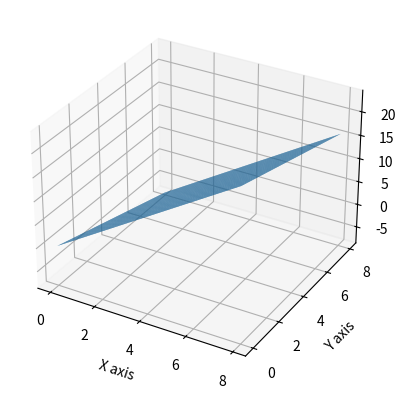

The script that saved this image:
import numpy as np
from mpl_toolkits.mplot3d import Axes3D  
# Axes3D import has side effects, it enables using projection='3d' in add_subplot
import matplotlib.pyplot as plt
import random

def fun(x, y):
    return x + y

def fun2(x,y):
    return 3*x - y

fig = plt.figure()
ax = fig.add_subplot(111, projection='3d')
x = y = np.arange(0, 8.0, 0.05)
X, Y = np.meshgrid(x, y)
zs = np.array(fun2(np.ravel(X), np.ravel(Y)))
Z = zs.reshape(X.shape)

ax.plot_surface(X, Y, Z)

ax.set_xlabel('X axis')
ax.set_ylabel('Y axis')
ax.set_zlabel('Z axis')

plt.show()

